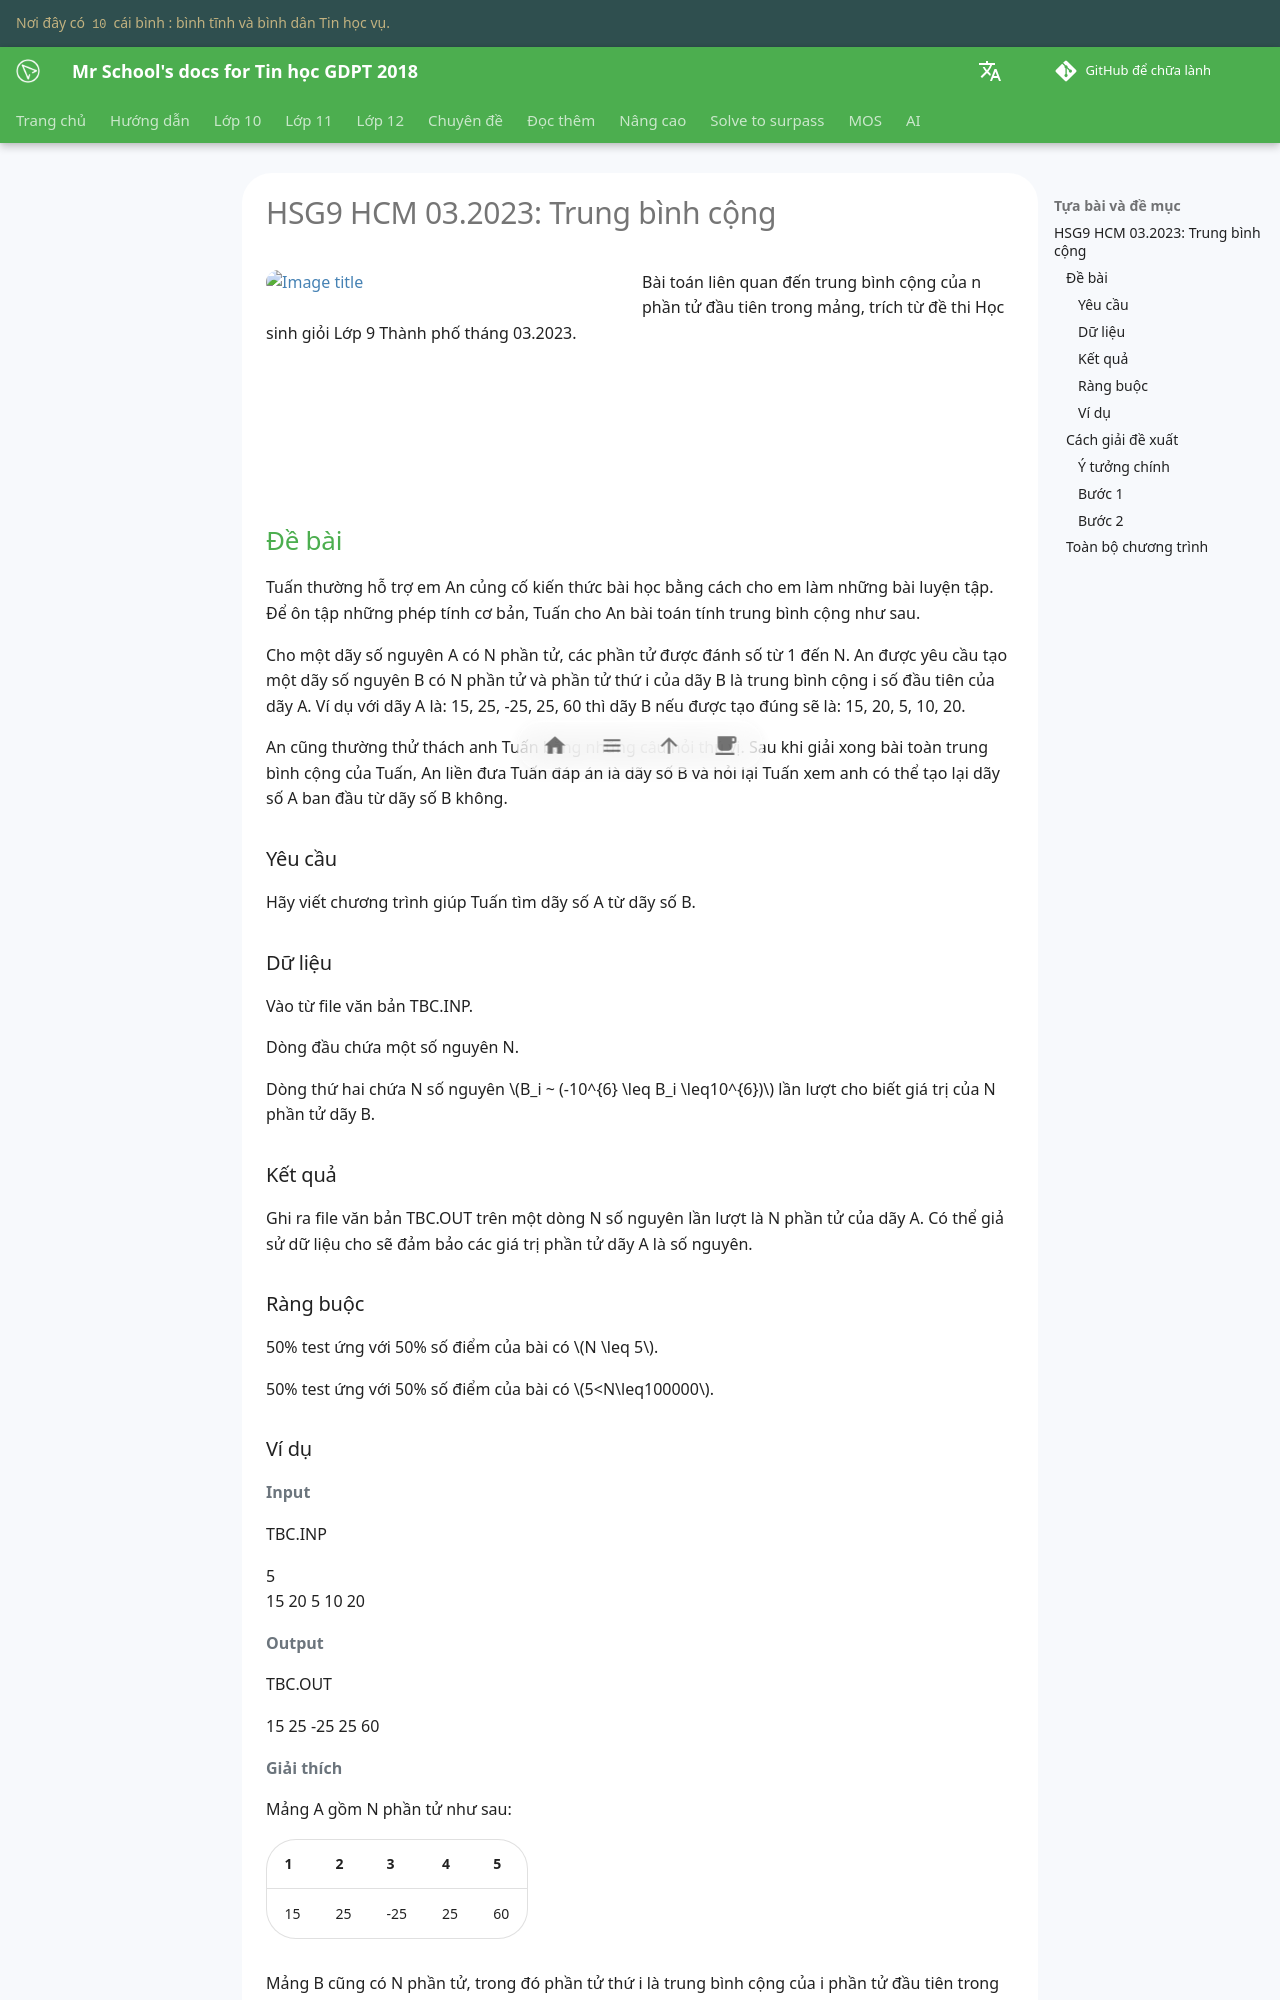

repository: vtchitruong/vtchitruong.github.io · page: en/solve-to-surpass/hsg9-hcm/hsg9-hcm-2023-03-average/index.html · generator: mkdocs

---
categories:
    - Solve to surpass
authors: [mrschool]
date: 2023-03-15
---

# HSG9 HCM 03.2023: Trung bình cộng

<div class="result" markdown>
![Image title](./thumbnails/students-coding.jpg){ align=left width=360 }

Bài toán liên quan đến trung bình cộng của n phần tử đầu tiên trong mảng, trích từ đề thi Học sinh giỏi Lớp 9 Thành phố tháng 03.2023.

</div>

<br>
<br>
<br>

<!-- more -->

<br>

## Đề bài

Tuấn thường hỗ trợ em An củng cố kiến thức bài học bằng cách cho em làm những bài luyện tập. Để ôn tập những phép tính cơ bản, Tuấn cho An bài toán tính trung bình cộng như sau.

Cho một dãy số nguyên A có N phần tử, các phần tử được đánh số từ 1 đến N. An được yêu cầu tạo một dãy số nguyên B có N phần tử và phần tử thứ i của dãy B là trung bình cộng i số đầu tiên của dãy A. Ví dụ với dãy A là: 15, 25, -25, 25, 60 thì dãy B nếu được tạo đúng sẽ là: 15, 20, 5, 10, 20.

An cũng thường thử thách anh Tuấn bằng những câu hỏi thú vị. Sau khi giải xong bài toàn trung bình cộng của Tuấn, An liền đưa Tuấn đáp án là dãy số B và hỏi lại Tuấn xem anh có thể tạo lại dãy số A ban đầu từ dãy số B không.

### Yêu cầu

Hãy viết chương trình giúp Tuấn tìm dãy số A từ dãy số B.

### Dữ liệu

Vào từ file văn bản TBC.INP.

Dòng đầu chứa một số nguyên N.

Dòng thứ hai chứa N số nguyên $B_i ~ (-10^{6} \leq B_i \leq10^{6})$ lần lượt cho biết giá trị của N phần tử dãy B.

### Kết quả

Ghi ra file văn bản TBC.OUT trên một dòng N số nguyên lần lượt là N phần tử của dãy A. Có thể giả sử dữ liệu cho sẽ đảm bảo các giá trị phần tử dãy A là số nguyên.

### Ràng buộc

50% test ứng với 50% số điểm của bài có $N \leq 5$.

50% test ứng với 50% số điểm của bài có $5<N\leq100000$.

### Ví dụ

**Input**

TBC.INP

5  
15 20 5 10 20

**Output**

TBC.OUT

15 25 -25 25 60

**Giải thích**

Mảng A gồm N phần tử như sau:  

| 1 | 2 | 3 | 4 | 5 |
|---|---|---|---|---|
| 15 | 25 | -25 | 25 | 60 |

Mảng B cũng có N phần tử, trong đó phần tử thứ i là trung bình cộng của i phần tử đầu tiên trong mảng A. 

| 1 | 2 | 3 | 4 | 5 |
|---|---|---|---|---|
| 15 | 20 | 5 | 10 | 20 |

Yêu cầu bài toán là từ mảng B, tìm ra mảng A.

## Cách giải đề xuất

### Ý tưởng chính

Lấy tổng các phần tử suy ra từng giá trị trung bình trừ đi tổng của những phần tử đã có sẽ ra được phần tử tiếp theo của mảng output.
